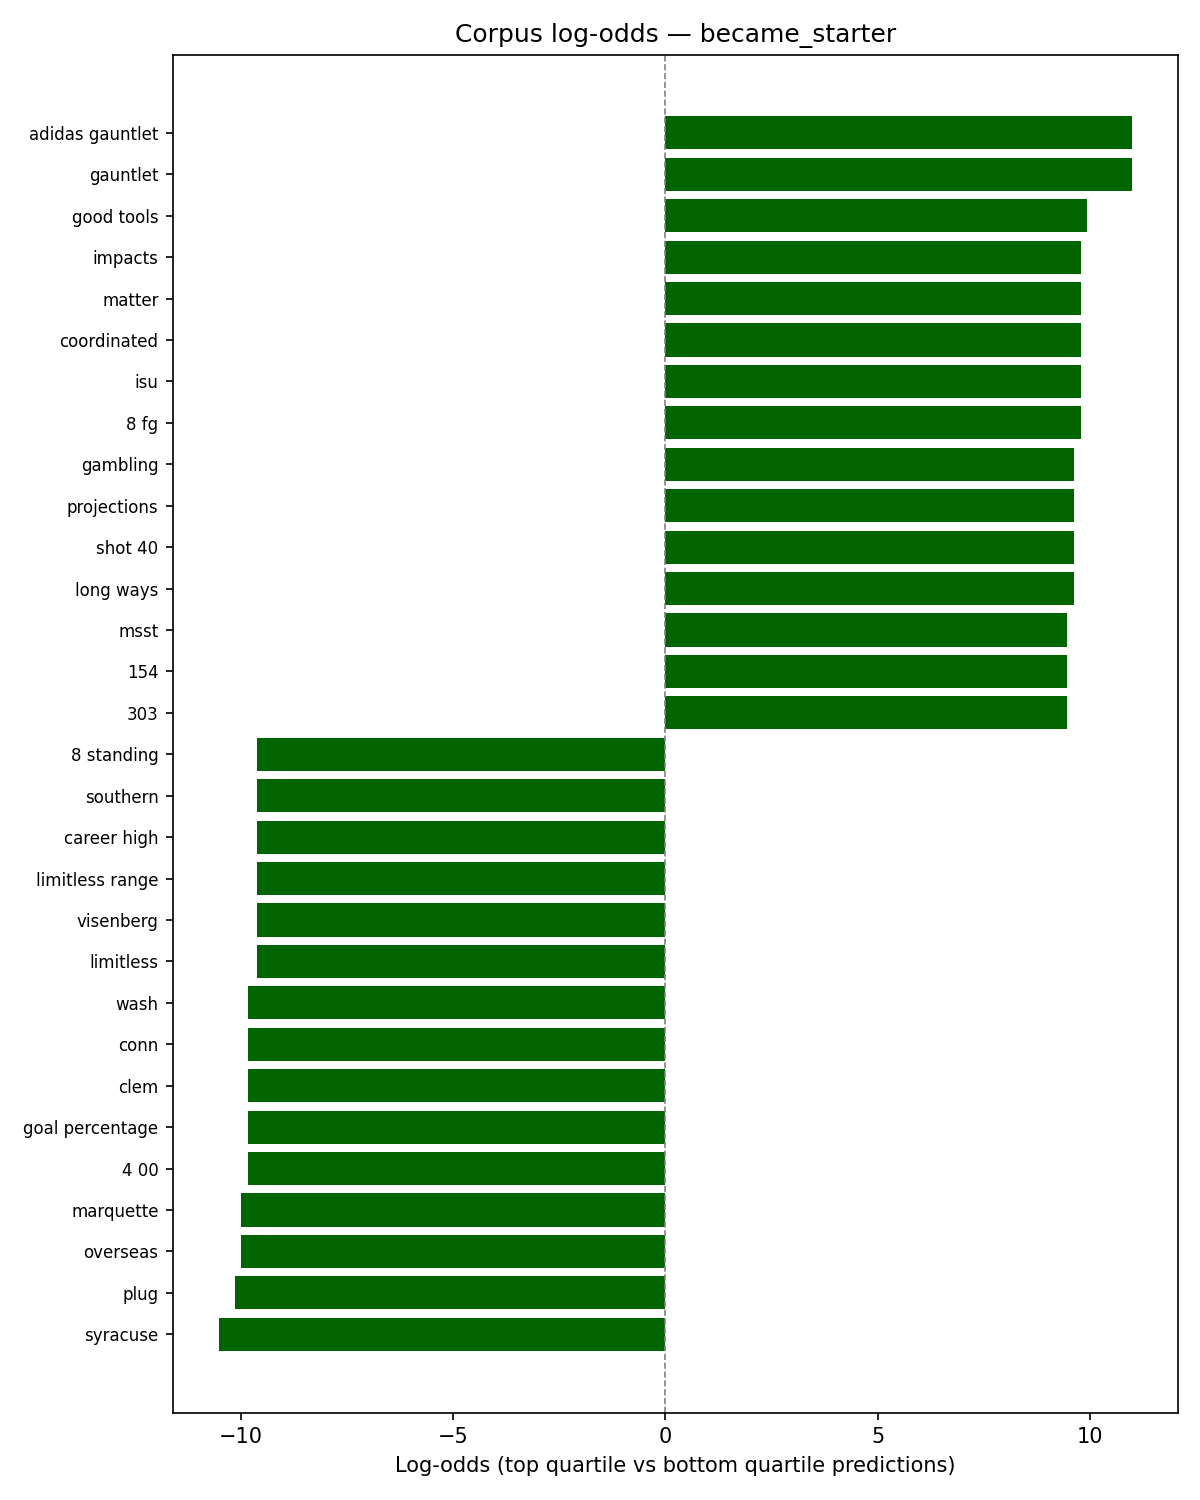

Data behind this chart, as committed beside it:
ngram, log_odds, count_top, count_bot
gauntlet, 10.99, 23, 0
adidas gauntlet, 10.99, 23, 0
good tools, 9.928, 11, 0
8 fg, 9.791, 10, 0
isu, 9.791, 10, 0
impacts, 9.791, 10, 0
coordinated, 9.791, 10, 0
matter, 9.791, 10, 0
long ways, 9.639, 9, 0
shot 40, 9.639, 9, 0
projections, 9.639, 9, 0
gambling, 9.639, 9, 0
303, 9.469, 8, 0
msst, 9.469, 8, 0
154, 9.469, 8, 0
show much, 9.469, 8, 0
improve finishing, 9.469, 8, 0
149, 9.469, 8, 0
offensive per, 9.469, 8, 0
1 13, 9.469, 8, 0
willing defender, 9.277, 7, 0
foot work, 9.277, 7, 0
roll game, 9.277, 7, 0
hesitate, 9.277, 7, 0
middle, 9.277, 7, 0
intimidating, 9.277, 7, 0
peach, 9.277, 7, 0
soccer, 9.277, 7, 0
well coordinated, 9.277, 7, 0
averaged 0, 9.277, 7, 0
pick roll, 9.277, 7, 0
father played, 9.277, 7, 0
10 6, 9.277, 7, 0
improve consistency, 9.277, 7, 0
peach jam, 9.277, 7, 0
elite 24, 9.054, 6, 0
grind session, 9.054, 6, 0
10 3, 9.054, 6, 0
uk 37, 9.054, 6, 0
motenko, 9.054, 6, 0
squad, 9.054, 6, 0
tomes 10, 9.054, 6, 0
consistency shot, 9.054, 6, 0
dunking, 9.054, 6, 0
4 rpg, 9.054, 6, 0
hedge, 9.054, 6, 0
recruiting, 9.054, 6, 0
team usa, 9.054, 6, 0
dnp 2009, 9.054, 6, 0
dnp, 9.054, 6, 0
adidas eurocamp, 9.054, 6, 0
eurocamp, 9.054, 6, 0
session, 9.054, 6, 0
offensive repertoire, 9.054, 6, 0
element, 9.054, 6, 0
appropriate, 9.054, 6, 0
eybl season, 9.054, 6, 0
turn 18, 9.054, 6, 0
next elite, 9.054, 6, 0
grown, 9.054, 6, 0
... 4,972 more rows
